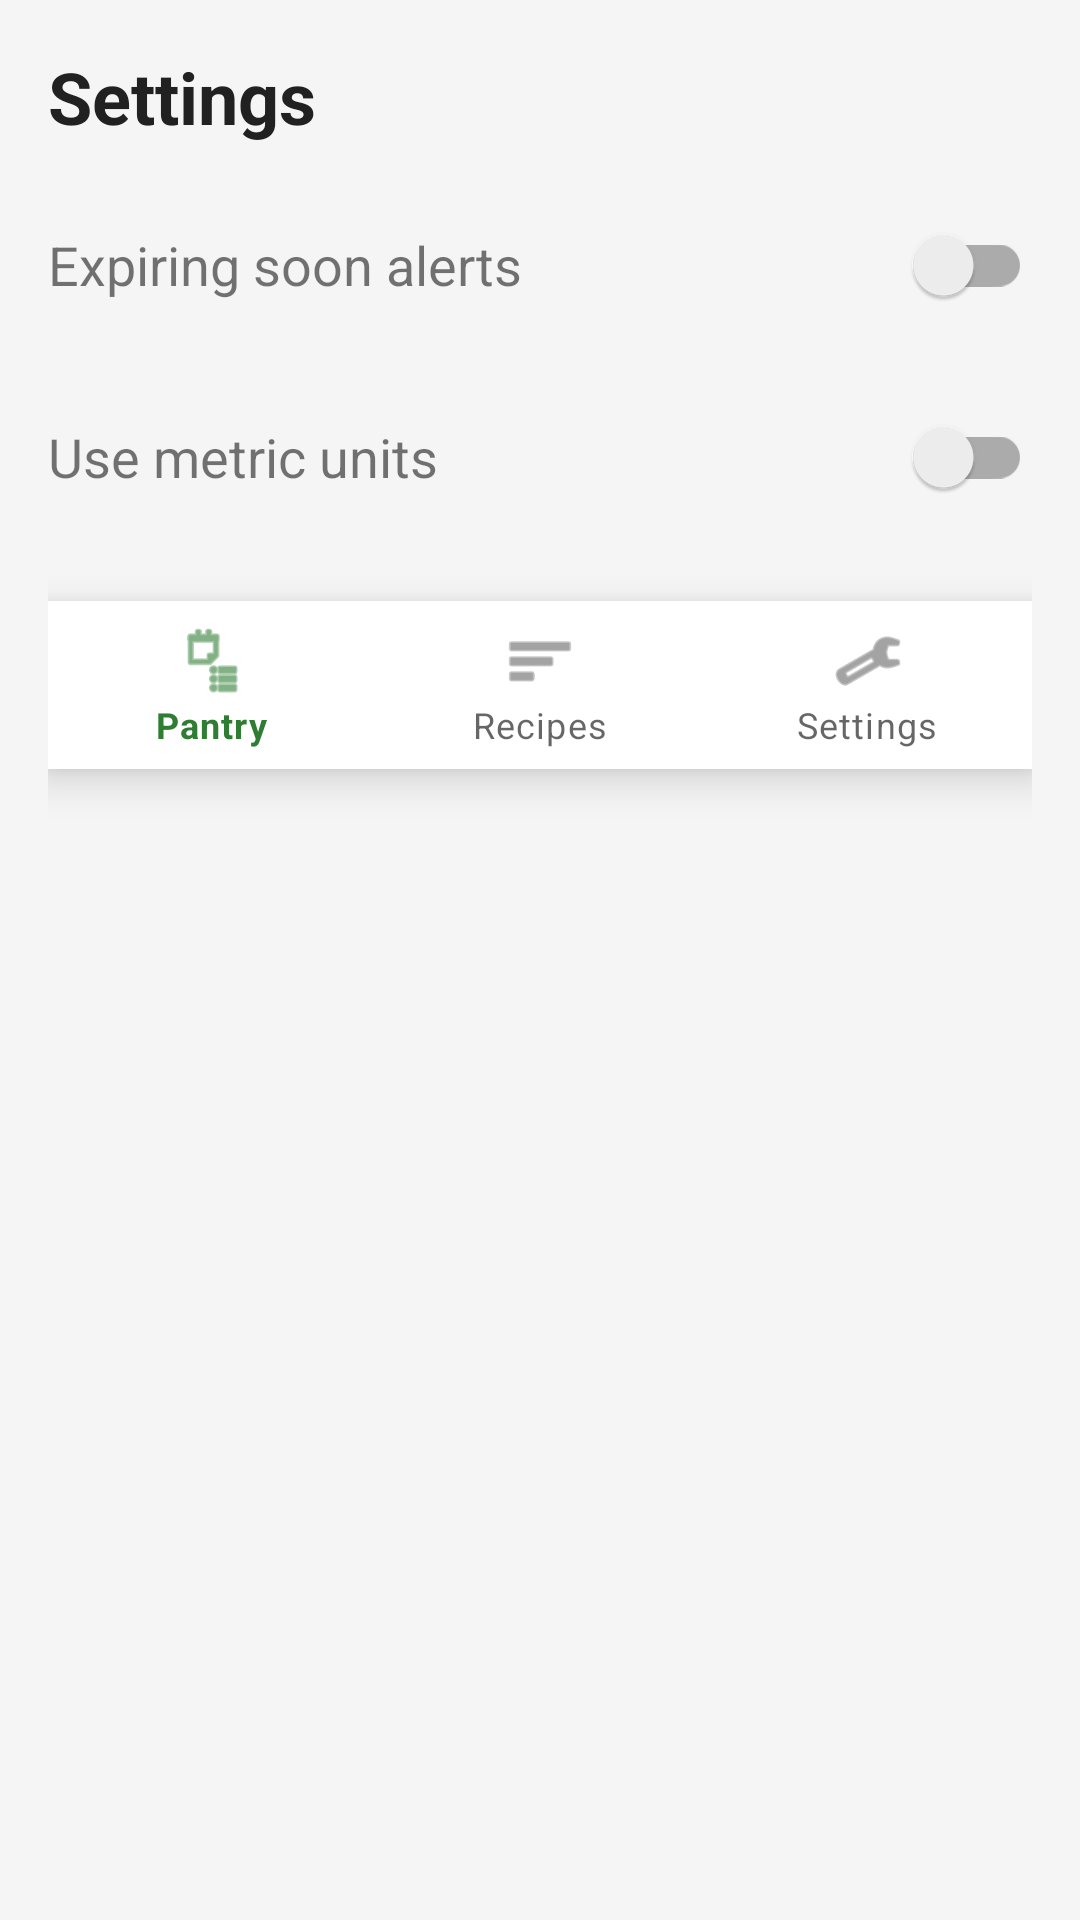

Produce the Android XML layout that renders to this screen, including the resource entries it uses.
<!-- AndroidManifest.xml: application theme Theme.SmartPantry -->
<!-- res/layout/activity_settings.xml -->
<?xml version="1.0" encoding="utf-8"?>
<LinearLayout xmlns:android="http://schemas.android.com/apk/res/android"
    xmlns:app="http://schemas.android.com/apk/res-auto"
    android:layout_width="match_parent"
    android:layout_height="match_parent"
    android:orientation="vertical"
    android:padding="16dp"
    android:background="#F5F5F5">

    <TextView
        android:id="@+id/tvSettingsTitle"
        android:layout_width="match_parent"
        android:layout_height="wrap_content"
        android:text="@string/settings_title"
        android:textSize="24sp"
        android:textStyle="bold"
        android:textColor="#212121"
        android:layout_marginBottom="16dp"/>

    <LinearLayout
        android:layout_width="match_parent"
        android:layout_height="wrap_content"
        android:orientation="horizontal"
        android:gravity="center_vertical"
        android:layout_marginBottom="16dp">

        <TextView
            android:layout_width="0dp"
            android:layout_height="wrap_content"
            android:layout_weight="1"
            android:text="Expiring soon alerts"
            android:textSize="18sp"/>

        <androidx.appcompat.widget.SwitchCompat
            android:id="@+id/switchExpiryAlerts"
            android:layout_width="wrap_content"
            android:layout_height="wrap_content"/>
    </LinearLayout>

    <LinearLayout
        android:layout_width="match_parent"
        android:layout_height="wrap_content"
        android:orientation="horizontal"
        android:gravity="center_vertical"
        android:layout_marginBottom="24dp">

        <TextView
            android:layout_width="0dp"
            android:layout_height="wrap_content"
            android:layout_weight="1"
            android:text="Use metric units"
            android:textSize="18sp"/>

        <androidx.appcompat.widget.SwitchCompat
            android:id="@+id/switchMetricUnits"
            android:layout_width="wrap_content"
            android:layout_height="wrap_content"/>
    </LinearLayout>

    <com.google.android.material.bottomnavigation.BottomNavigationView
        android:id="@+id/bottomNavigation"
        android:layout_width="match_parent"
        android:layout_height="wrap_content"
        android:background="#FFFFFF"
        app:menu="@menu/bottom_nav_menu" />

</LinearLayout>
<!-- resources referenced by this layout -->
<resources>
  <string name="settings_title">Settings</string>
  <style name="Theme.SmartPantry" parent="Theme.MaterialComponents.DayNight.NoActionBar">
          <item name="colorPrimary">#2E7D32</item>
          <item name="colorPrimaryVariant">#1B5E20</item>
          <item name="colorOnPrimary">#FFFFFF</item>
          <item name="colorSecondary">#F9A825</item>
          <item name="colorOnSecondary">#FFFFFF</item>
          <item name="android:statusBarColor">#1B5E20</item>
          <item name="android:windowBackground">#F5F5F5</item>
      </style>
</resources>
